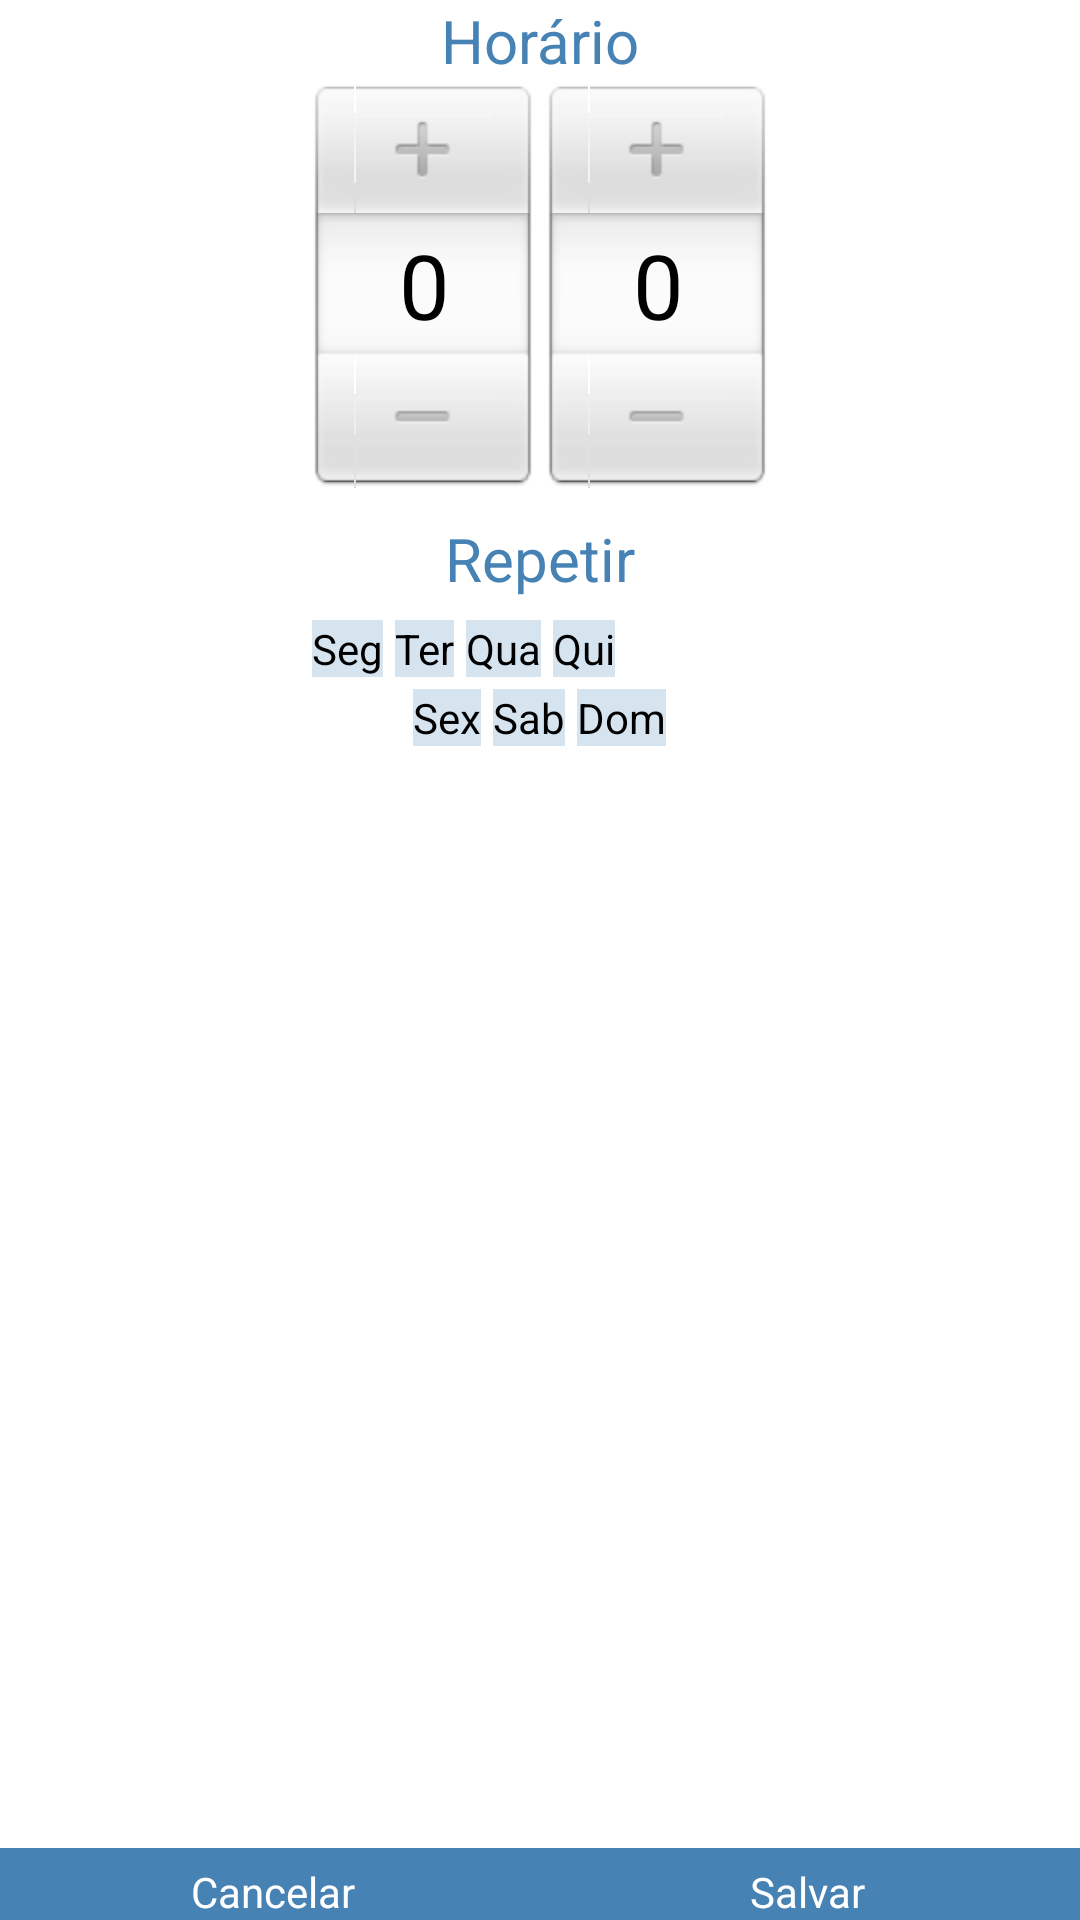

Android layout source for this screen:
<!-- AndroidManifest.xml: application theme IupiTheme -->
<!-- res/layout/adiciona_alarme_fragment.xml -->
<?xml version="1.0" encoding="utf-8"?>
<FrameLayout xmlns:android="http://schemas.android.com/apk/res/android"
    xmlns:tools="http://schemas.android.com/tools"
    android:id="@+id/adiciona_alarme_fragment"
    android:layout_width="match_parent"
    android:layout_height="match_parent"
    android:layout_marginTop="10sp"
    android:orientation="vertical"
    tools:context=".view.AgendaAlarme$AdiconaAlarmeFragment" >

    <LinearLayout
        android:layout_width="wrap_content"
        android:layout_height="wrap_content"
        android:layout_gravity="center_horizontal"
        android:orientation="vertical" >

        <TextView
            android:layout_width="wrap_content"
            android:layout_height="wrap_content"
            android:layout_gravity="center_horizontal"
            android:text="@string/txt_horario"
            android:textColor="@color/azul_escuro"
            android:textSize="20sp" />

        <LinearLayout
            android:layout_width="wrap_content"
            android:layout_height="wrap_content"
            android:layout_gravity="center_horizontal"
            android:orientation="horizontal" >

            <NumberPicker
                android:id="@+id/nmbPickerHoraAdicionaAlarme"
                android:layout_width="wrap_content"
                android:layout_height="wrap_content" />

            <NumberPicker
                android:id="@+id/nmbPickerMinutoAdicionaAlarme"
                android:layout_width="wrap_content"
                android:layout_height="wrap_content" />
        </LinearLayout>

        <TextView
            android:layout_width="wrap_content"
            android:layout_height="wrap_content"
            android:layout_gravity="center_horizontal"
            android:layout_marginBottom="5sp"
            android:layout_marginTop="10sp"
            android:text="@string/txt_repetir"
            android:textColor="@color/azul_escuro"
            android:textSize="20sp" />

        <LinearLayout
            android:layout_width="wrap_content"
            android:layout_height="wrap_content"
            android:orientation="horizontal" >

            <ToggleButton
                android:id="@+id/tgbSegundaAdicionaAlarme"
                android:layout_width="wrap_content"
                android:layout_height="wrap_content"
                android:layout_margin="2sp"
                android:background="@color/azul_medio_claro"
                android:tag="1"
                android:textOff="@string/txt_seg"
                android:textOn="@string/txt_seg" />

            <ToggleButton
                android:id="@+id/tgbTercaAdicionaAlarme"
                android:layout_width="wrap_content"
                android:layout_height="wrap_content"
                android:layout_margin="2sp"
                android:background="@color/azul_medio_claro"
                android:tag="2"
                android:textOff="@string/txt_ter"
                android:textOn="@string/txt_ter" />

            <ToggleButton
                android:id="@+id/tgbQuartaAdicionaAlarme"
                android:layout_width="wrap_content"
                android:layout_height="wrap_content"
                android:layout_margin="2sp"
                android:background="@color/azul_medio_claro"
                android:tag="3"
                android:textOff="@string/txt_qua"
                android:textOn="@string/txt_qua" />

            <ToggleButton
                android:id="@+id/tgbQuintaAdicionaAlarme"
                android:layout_width="wrap_content"
                android:layout_height="wrap_content"
                android:layout_margin="2sp"
                android:background="@color/azul_medio_claro"
                android:tag="4"
                android:textOff="@string/txt_qui"
                android:textOn="@string/txt_qui" />
        </LinearLayout>

        <LinearLayout
            android:layout_width="wrap_content"
            android:layout_height="wrap_content"
            android:layout_gravity="center_horizontal"
            android:orientation="horizontal" >

            <ToggleButton
                android:id="@+id/tgbSextaAdicionaAlarme"
                android:layout_width="wrap_content"
                android:layout_height="wrap_content"
                android:layout_margin="2sp"
                android:background="@color/azul_medio_claro"
                android:tag="5"
                android:textOff="@string/txt_sex"
                android:textOn="@string/txt_sex" />

            <ToggleButton
                android:id="@+id/tgbSabadoAdicionaAlarme"
                android:layout_width="wrap_content"
                android:layout_height="wrap_content"
                android:layout_margin="2sp"
                android:background="@color/azul_medio_claro"
                android:tag="6"
                android:textOff="@string/txt_sab"
                android:textOn="@string/txt_sab" />

            <ToggleButton
                android:id="@+id/tgbDomingoAdicionaAlarme"
                android:layout_width="wrap_content"
                android:layout_height="wrap_content"
                android:layout_margin="2sp"
                android:background="@color/azul_medio_claro"
                android:tag="0"
                android:textOff="@string/txt_dom"
                android:textOn="@string/txt_dom" />
        </LinearLayout>
    </LinearLayout>

    <LinearLayout
        style="?buttonBarStyle"
        android:layout_width="match_parent"
        android:layout_height="wrap_content"
        android:layout_gravity="bottom"
        android:background="@color/azul_escuro"
        android:orientation="horizontal" >

        <Button
            android:id="@+id/btnCancelarAdicionaAlarme"
            style="?buttonBarButtonStyle"
            android:layout_width="0dp"
            android:layout_height="wrap_content"
            android:layout_weight="1"
            android:background="@color/azul_escuro"
            android:text="@string/txt_cancelar"
            android:textColor="@color/branco" />

        <Button
            android:id="@+id/btnSalvarAdicionaAlarme"
            style="?buttonBarButtonStyle"
            android:layout_width="0dp"
            android:layout_height="wrap_content"
            android:layout_weight="1"
            android:background="@color/azul_escuro"
            android:text="@string/txt_salvar"
            android:textColor="@color/branco" />
    </LinearLayout>

</FrameLayout>
<!-- resources referenced by this layout -->
<resources>
  <color name="azul_escuro">#4682b4</color>
  <color name="azul_medio_claro">#d6e4ef</color>
  <color name="branco">#ffffff</color>
  <string name="txt_cancelar">Cancelar</string>
  <string name="txt_dom">Dom</string>
  <string name="txt_horario">Horário</string>
  <string name="txt_qua">Qua</string>
  <string name="txt_qui">Qui</string>
  <string name="txt_repetir">Repetir</string>
  <string name="txt_sab">Sab</string>
  <string name="txt_salvar">Salvar</string>
  <string name="txt_seg">Seg</string>
  <string name="txt_sex">Sex</string>
  <string name="txt_ter">Ter</string>
  <style name="IupiTheme" parent="AppTheme">
          <item name="android:windowContentOverlay">@null</item>
          <item name="buttonBarStyle">@style/ButtonBar</item>
          <item name="android:actionBarWidgetTheme">@style/AppTheme</item>
      </style>
  <style name="AppTheme" parent="AppBaseTheme">
          
      </style>
  <style name="ButtonBar">
          <item name="android:paddingLeft">2dp</item>
          <item name="android:paddingTop">5dp</item>
          <item name="android:paddingRight">2dp</item>
          <item name="android:paddingBottom">0dp</item>
          <item name="android:background">@android:drawable/bottom_bar</item>
      </style>
  <style name="AppBaseTheme" parent="android:Theme.Light">
          
      </style>
</resources>
